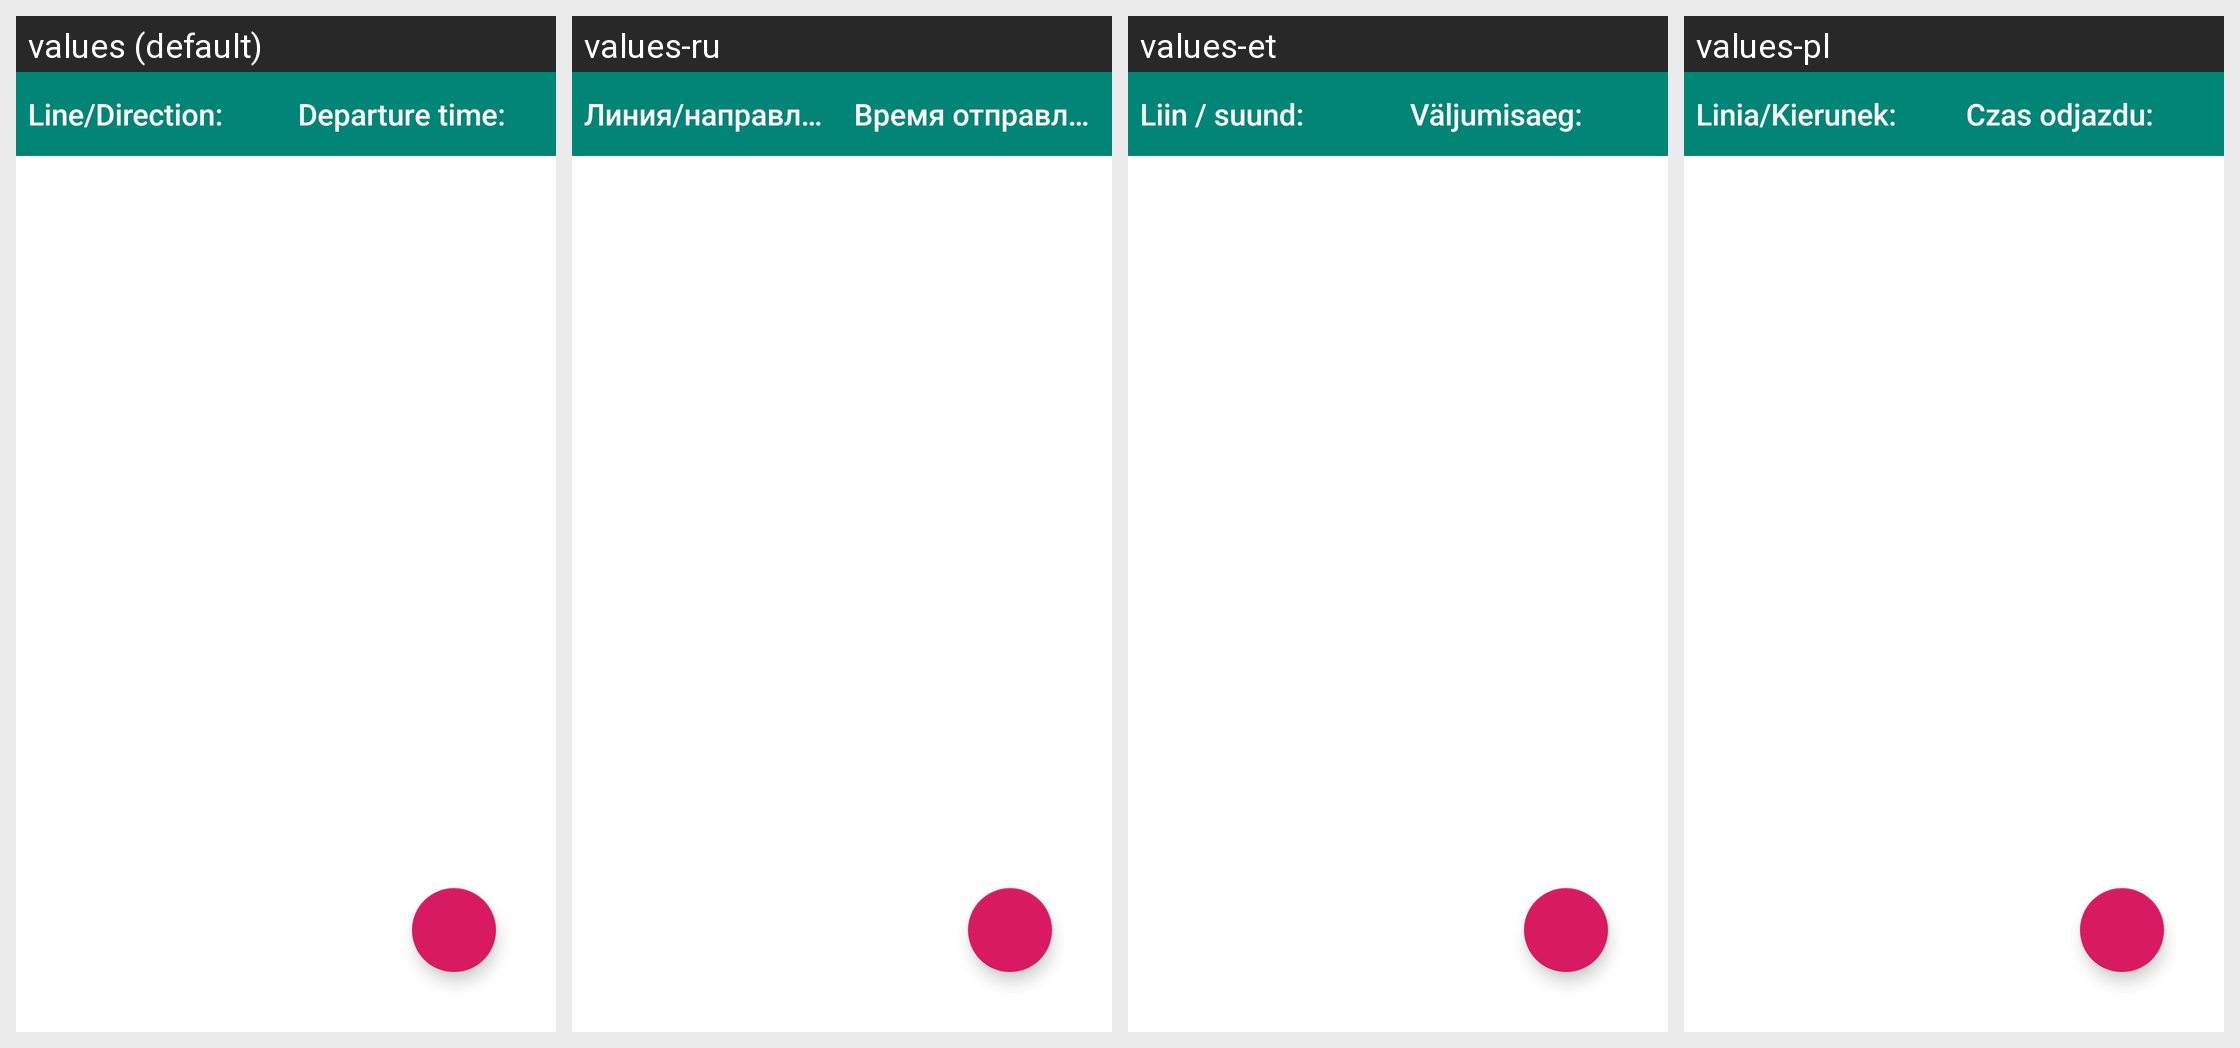

This grid shows one Android layout under several languages. Give, for every string resource on the screen, its name, the default text and each shown locale's text.
Android screen res/layout/activity_departures.xml rendered under 4 locales, left to right: values (default), values-ru, values-et, values-pl. Device: Nexus 5 (rendered at 1080×1920; each locale shown at half size, 540×960, under a caption strip naming it); theme AppTheme.
Other locales in the repository, not shown: values-de.
Strings drawn on this screen, with the default value and each locale's value (text and hints the layout hard-codes appear in the picture but are not listed):

linedirection
  values: Line/Direction:
  values-ru: Линия/направление:
  values-et: Liin / suund:
  values-pl: Linia/Kierunek:

departure_time
  values: Departure time:
  values-ru: Время отправления:
  values-et: Väljumisaeg:
  values-pl: Czas odjazdu:
